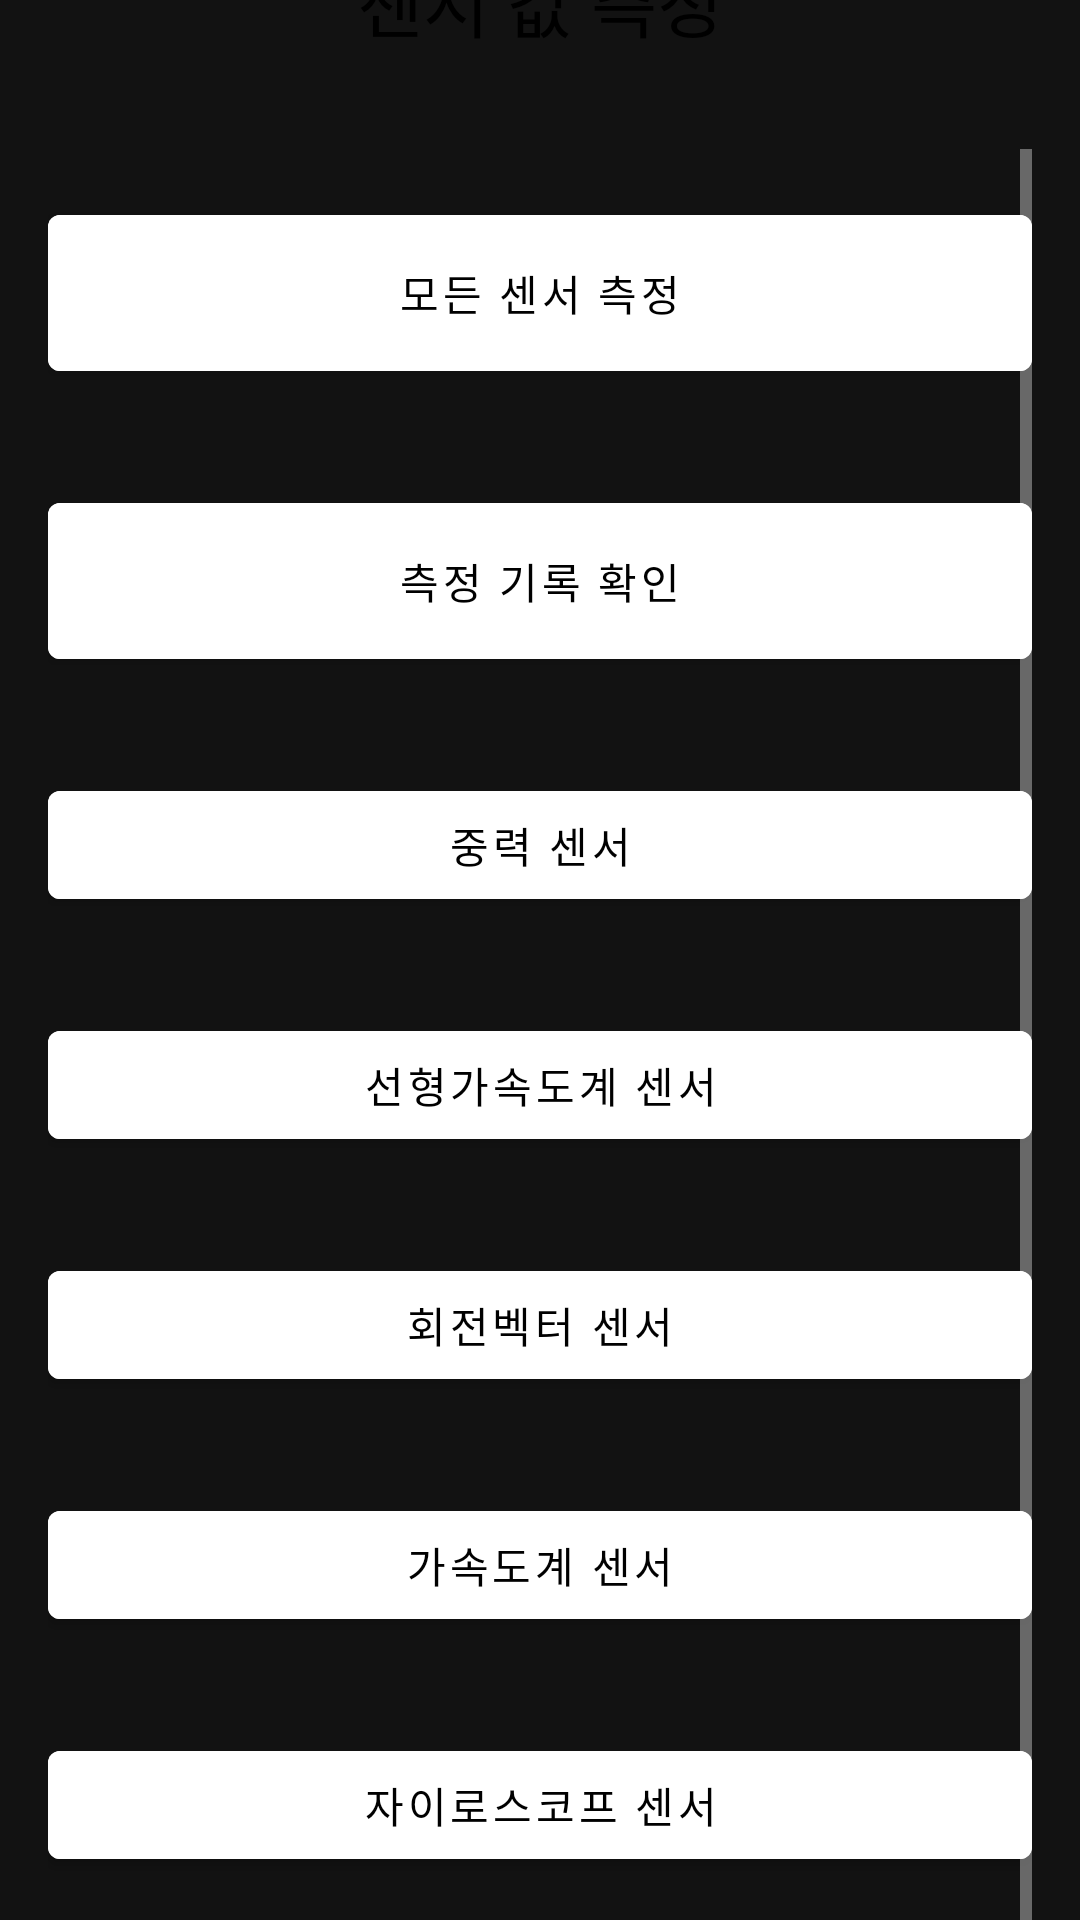

The Android layout XML behind this screen, and the referenced resources:
<!-- AndroidManifest.xml: activity theme Theme.MaterialComponents.NoActionBar -->
<!-- res/layout/fragment_main.xml -->
<?xml version="1.0" encoding="utf-8"?>
<androidx.constraintlayout.widget.ConstraintLayout

    xmlns:android="http://schemas.android.com/apk/res/android"
    xmlns:app="http://schemas.android.com/apk/res-auto"
    xmlns:tools="http://schemas.android.com/tools"
    android:layout_width="match_parent"
    android:layout_height="match_parent">


    <com.google.android.material.textview.MaterialTextView
        android:id="@+id/main_title_text"
        android:layout_width="match_parent"
        android:layout_height="wrap_content"
        android:layout_gravity="center_vertical|center_horizontal"
        android:layout_marginVertical="32dp"
        android:gravity="center"
        android:text="센서 값 측정"
        android:textColor="@color/black"
        android:textSize="24sp"
        android:theme="@style/Theme.MaterialComponents.DayNight"
        app:layout_constraintBottom_toTopOf="@+id/main_scroll_layout"
        app:layout_constraintTop_toTopOf="parent"
        tools:layout_editor_absoluteX="16dp" />

    <ScrollView
        android:id="@+id/main_scroll_layout"
        android:layout_width="match_parent"
        android:layout_height="wrap_content"
        android:layout_marginLeft="16dp"
        android:layout_marginRight="16dp"
        app:layout_constraintBottom_toBottomOf="parent"
        app:layout_constraintEnd_toEndOf="parent"
        app:layout_constraintStart_toStartOf="parent"
        app:layout_constraintTop_toBottomOf="@+id/main_title_text">

        <LinearLayout
            android:id="@+id/main_btn_layout"
            android:layout_width="match_parent"
            android:layout_height="match_parent"
            android:orientation="vertical">


            <com.google.android.material.button.MaterialButton
                android:id="@+id/main_all_sensor_btn"
                android:layout_width="match_parent"
                android:layout_height="64dp"
                android:layout_gravity="center_vertical|center_horizontal"
                android:layout_marginTop="16dp"
                android:layout_marginBottom="16dp"
                android:layout_weight="1"
                android:backgroundTint="@color/white"
                android:gravity="center"
                android:text="모든 센서 측정"
                android:textColor="@color/black"
                android:theme="@style/Theme.MaterialComponents.DayNight" />


            <com.google.android.material.button.MaterialButton
                android:id="@+id/main_history_sensor_btn"
                android:layout_width="match_parent"
                android:layout_height="64dp"
                android:layout_gravity="center_vertical|center_horizontal"
                android:layout_marginTop="16dp"
                android:layout_marginBottom="16dp"
                android:layout_weight="1"
                android:backgroundTint="@color/white"
                android:gravity="center"
                android:text="측정 기록 확인"
                android:textColor="@color/black"
                android:theme="@style/Theme.MaterialComponents.DayNight" />

            <com.google.android.material.button.MaterialButton
                android:id="@+id/main_gravity_sensor_btn"
                android:layout_width="match_parent"
                android:layout_height="wrap_content"
                android:layout_gravity="center_vertical|center_horizontal"
                android:layout_marginTop="16dp"
                android:layout_marginBottom="16dp"
                android:layout_weight="1"
                android:backgroundTint="@color/white"
                android:gravity="center"
                android:text="중력 센서"
                android:textColor="@color/black"
                android:theme="@style/Theme.MaterialComponents.DayNight" />

            <com.google.android.material.button.MaterialButton
                android:id="@+id/main_linear_acceleration_sensor_btn"
                android:layout_width="match_parent"
                android:layout_height="wrap_content"
                android:layout_gravity="center_vertical|center_horizontal"
                android:layout_marginTop="16dp"
                android:layout_marginBottom="16dp"
                android:layout_weight="1"
                android:backgroundTint="@color/white"
                android:gravity="center"
                android:text="선형가속도계 센서"
                android:textColor="@color/black"
                android:theme="@style/Theme.MaterialComponents.DayNight" />

            <com.google.android.material.button.MaterialButton
                android:id="@+id/main_rotaion_vector_sensor_btn"
                android:layout_width="match_parent"
                android:layout_height="wrap_content"
                android:layout_gravity="center_vertical|center_horizontal"
                android:layout_marginTop="16dp"
                android:layout_marginBottom="16dp"
                android:layout_weight="1"
                android:backgroundTint="@color/white"
                android:gravity="center"
                android:text="회전벡터 센서"
                android:textColor="@color/black"
                android:theme="@style/Theme.MaterialComponents.DayNight" />


            <com.google.android.material.button.MaterialButton
                android:id="@+id/main_accelometor_sensor_btn"
                android:layout_width="match_parent"
                android:layout_height="wrap_content"
                android:layout_gravity="center_vertical|center_horizontal"
                android:layout_marginTop="16dp"
                android:layout_marginBottom="16dp"
                android:layout_weight="1"
                android:backgroundTint="@color/white"
                android:gravity="center"
                android:text="가속도계 센서"
                android:textColor="@color/black"
                android:theme="@style/Theme.MaterialComponents.DayNight" />

            <com.google.android.material.button.MaterialButton
                android:id="@+id/main_gyroscope_sensor_btn"
                android:layout_width="match_parent"
                android:layout_height="wrap_content"
                android:layout_gravity="center_vertical|center_horizontal"
                android:layout_marginTop="16dp"
                android:layout_marginBottom="16dp"
                android:layout_weight="1"
                android:backgroundTint="@color/white"
                android:gravity="center"
                android:text="자이로스코프 센서"
                android:textColor="@color/black"
                android:theme="@style/Theme.MaterialComponents.DayNight" />

            <com.google.android.material.button.MaterialButton
                android:id="@+id/main_game_rotaion_vector_sensor_btn"
                android:layout_width="match_parent"
                android:layout_height="wrap_content"
                android:layout_gravity="center_vertical|center_horizontal"
                android:layout_marginTop="16dp"
                android:layout_marginBottom="16dp"
                android:layout_weight="1"
                android:backgroundTint="@color/white"
                android:gravity="center"
                android:text="게임 회전 벡터 센서"
                android:textColor="@color/black"
                android:theme="@style/Theme.MaterialComponents.DayNight" />


        </LinearLayout>
    </ScrollView>


</androidx.constraintlayout.widget.ConstraintLayout>
<!-- resources referenced by this layout -->
<resources>
  <color name="black">#FF000000</color>
  <color name="white">#FFFFFFFF</color>
</resources>
